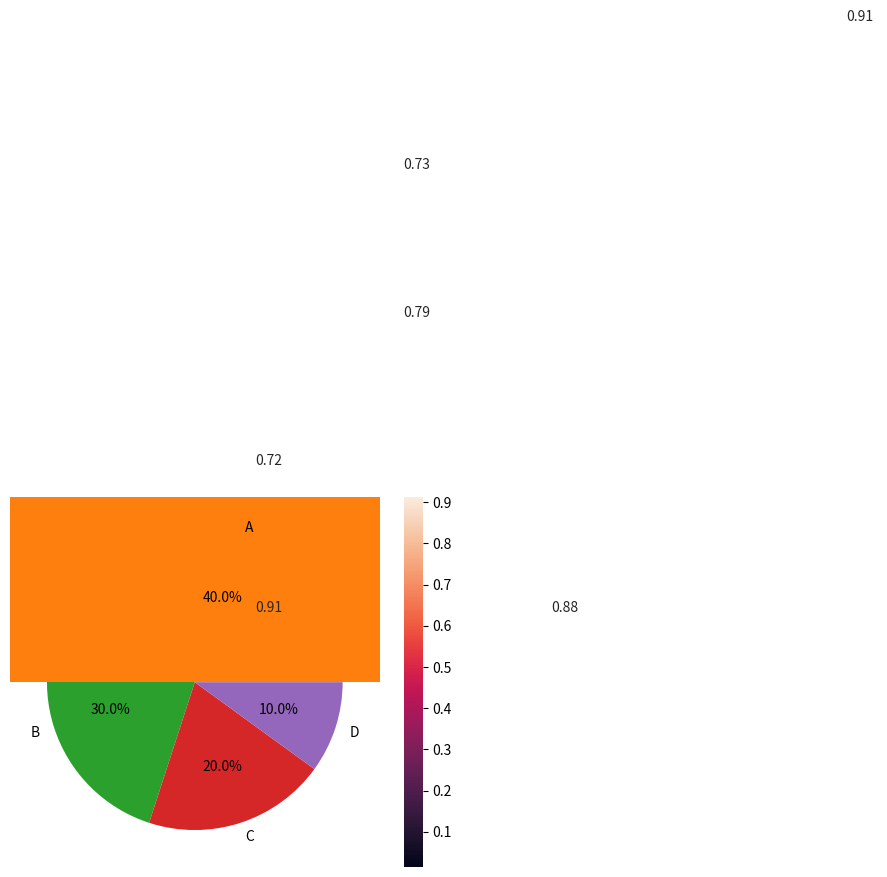

The matplotlib source for this figure:
# 1️ Heatmap
import seaborn as sns
import numpy as np
import matplotlib.pyplot as plt

data = np.random.rand(5, 5)
sns.heatmap(data, annot=True)
plt.show()

#  2️ Line Chart
import matplotlib.pyplot as plt

x = [1, 2, 3, 4, 5]
y = [2, 4, 1, 5, 7]

plt.plot(x, y)
plt.show()

#  3️ Bar Chart
import matplotlib.pyplot as plt

x = ['A', 'B', 'C', 'D']
y = [10, 20, 15, 25]

plt.bar(x, y)
plt.show()

#  4️ Pie Chart
import matplotlib.pyplot as plt

labels = ['A', 'B', 'C', 'D']
sizes = [40, 30, 20, 10]

plt.pie(sizes, labels=labels, autopct='%1.1f%%')
plt.show()

#  5️ Histogram
import matplotlib.pyplot as plt
import numpy as np

data = np.random.randn(1000)
plt.hist(data, bins=20)
plt.show()

#  6 Scatter
import matplotlib.pyplot as plt
import numpy as np

data = np.random.randn(1000)
plt.scatter(x, y, color='red', label='Scatter plot')
plt.show()